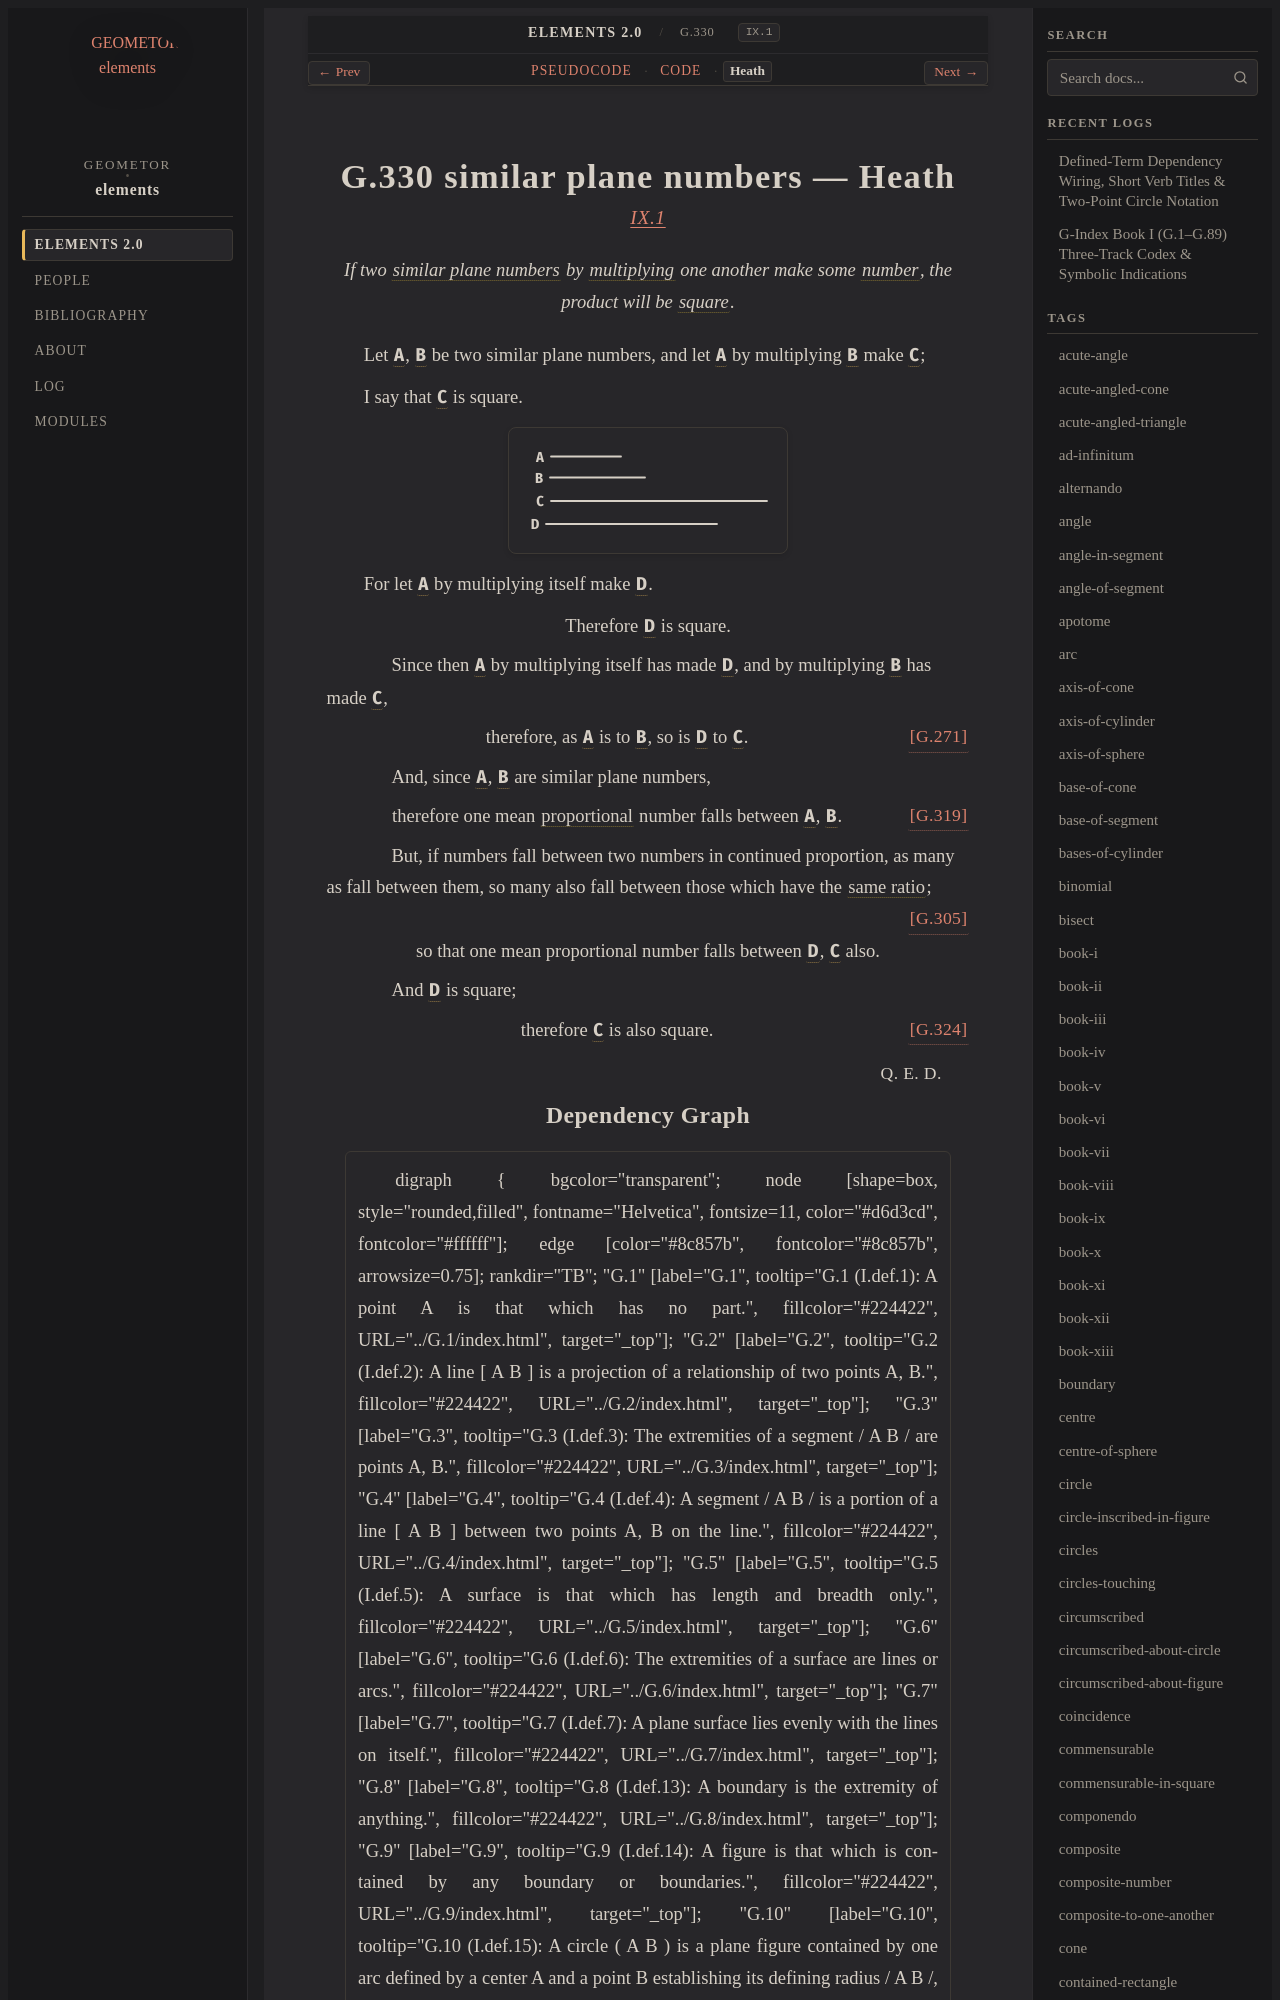

repository: geometor/elements · page: elements2/G.330/heath.html · generator: sphinx

:canonical_id: G.330
:original_id: IX.1
:title: G.330 similar plane numbers
:volume: II
:book: IX
:type: prop

G.330 similar plane numbers — Heath
===================================

.. rubric:: `IX.1 <https://geometor.github.io/euclid/heath/volume_II/book_ix/propositions/01/>`_

.. enunciation::

   If two :term:`similar plane numbers <G.318>` by :term:`multiplying <G.269>` one another make some :term:`number <G.248>`, the product will be :term:`square <G.63>`.

Let :g:`A <g1:A>`, :g:`B <g1:B>` be two similar plane numbers, and let :g:`A <g1:A>` by multiplying :g:`B <g1:B>` make :g:`C <g1:C>`;

I say that :g:`C <g1:C>` is square.

.. picture:: g1.svg
   :alt: Proposition 1 Diagram

For let :g:`A <g1:A>` by multiplying itself make :g:`D <g1:D>`.

.. assertion::

   Therefore :g:`D <g1:D>` is square.

.. subclause::

   Since then :g:`A <g1:A>` by multiplying itself has made :g:`D <g1:D>`, and by multiplying :g:`B <g1:B>` has made :g:`C <g1:C>`,

.. assertion:: [G.271] <G.271>

   therefore, as :g:`A <g1:A>` is to :g:`B <g1:B>`, so is :g:`D <g1:D>` to :g:`C <g1:C>`.

.. subclause::

   And, since :g:`A <g1:A>`, :g:`B <g1:B>` are similar plane numbers,

.. assertion::

   therefore one mean :term:`proportional <G.180>` number falls between :g:`A <g1:A>`, :g:`B <g1:B>`. :just:`[G.319] <G.319>`

.. subclause::

   But, if numbers fall between two numbers in continued proportion, as many as fall between them, so many also fall between those which have the :term:`same ratio <G.176>`; :just:`[G.305] <G.305>`

.. assertion::

   so that one mean proportional number falls between :g:`D <g1:D>`, :g:`C <g1:C>` also.

.. subclause::

   And :g:`D <g1:D>` is square;

.. assertion:: [G.324] <G.324>

   therefore :g:`C <g1:C>` is also square.

.. qed::

   :just:`Q. E. D.`
